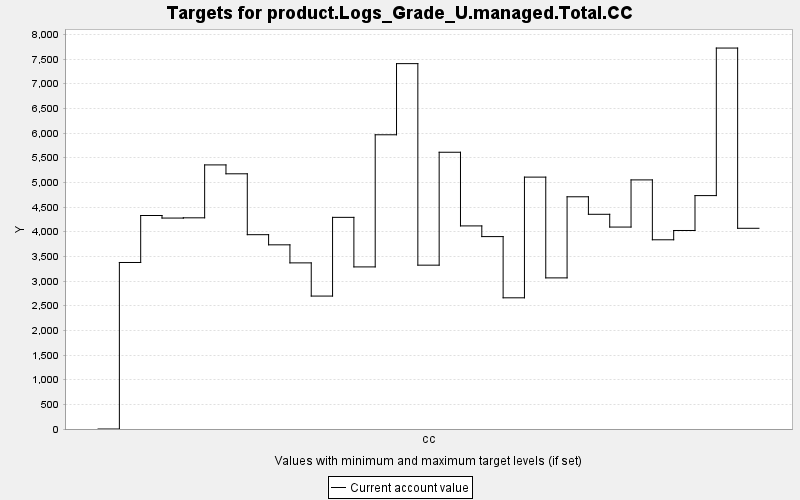

Data behind this chart, as committed beside it:
TARGET, PERIOD, YEAR, PERIODWIDTH, MINIMUM, MAXIMUM, MINWEIGHT, MAXWEIGHT, CURRENT, SUMMARY
product.Logs_Grade_U.managed.Total.CC, 0, 0, 10.0, 0.0, 10000, 1.0, 1.0, 0.0, 0.0
product.Logs_Grade_U.managed.Total.CC, 1, 10, 10.0, 0.0, 10000, 1.0, 1.0, 3376, 0.0
product.Logs_Grade_U.managed.Total.CC, 2, 20, 10.0, 0.0, 10000, 1.0, 1.0, 4328, 0.0
product.Logs_Grade_U.managed.Total.CC, 3, 30, 10.0, 0.0, 10000, 1.0, 1.0, 4276, 0.0
product.Logs_Grade_U.managed.Total.CC, 4, 40, 10.0, 0.0, 10000, 1.0, 1.0, 4281, 0.0
product.Logs_Grade_U.managed.Total.CC, 5, 50, 10.0, 0.0, 10000, 1.0, 1.0, 5354, 0.0
product.Logs_Grade_U.managed.Total.CC, 6, 60, 10.0, 0.0, 10000, 1.0, 1.0, 5173, 0.0
product.Logs_Grade_U.managed.Total.CC, 7, 70, 10.0, 0.0, 10000, 1.0, 1.0, 3939, 0.0
product.Logs_Grade_U.managed.Total.CC, 8, 80, 10.0, 0.0, 10000, 1.0, 1.0, 3733, 0.0
product.Logs_Grade_U.managed.Total.CC, 9, 90, 10.0, 0.0, 10000, 1.0, 1.0, 3368, 0.0
product.Logs_Grade_U.managed.Total.CC, 10, 100, 10.0, 0.0, 10000, 1.0, 1.0, 2695, 0.0
product.Logs_Grade_U.managed.Total.CC, 11, 110, 10.0, 0.0, 10000, 1.0, 1.0, 4290, 0.0
product.Logs_Grade_U.managed.Total.CC, 12, 120, 10.0, 0.0, 10000, 1.0, 1.0, 3286, 0.0
product.Logs_Grade_U.managed.Total.CC, 13, 130, 10.0, 0.0, 10000, 1.0, 1.0, 5964, 0.0
product.Logs_Grade_U.managed.Total.CC, 14, 140, 10.0, 0.0, 10000, 1.0, 1.0, 7407, 0.0
product.Logs_Grade_U.managed.Total.CC, 15, 150, 10.0, 0.0, 10000, 1.0, 1.0, 3321, 0.0
product.Logs_Grade_U.managed.Total.CC, 16, 160, 10.0, 0.0, 10000, 1.0, 1.0, 5610, 0.0
product.Logs_Grade_U.managed.Total.CC, 17, 170, 10.0, 0.0, 10000, 1.0, 1.0, 4117, 0.0
product.Logs_Grade_U.managed.Total.CC, 18, 180, 10.0, 0.0, 10000, 1.0, 1.0, 3900, 0.0
product.Logs_Grade_U.managed.Total.CC, 19, 190, 10.0, 0.0, 10000, 1.0, 1.0, 2659, 0.0
product.Logs_Grade_U.managed.Total.CC, 20, 200, 10.0, 0.0, 10000, 1.0, 1.0, 5106, 0.0
product.Logs_Grade_U.managed.Total.CC, 21, 210, 10.0, 0.0, 10000, 1.0, 1.0, 3063, 0.0
product.Logs_Grade_U.managed.Total.CC, 22, 220, 10.0, 0.0, 10000, 1.0, 1.0, 4707, 0.0
product.Logs_Grade_U.managed.Total.CC, 23, 230, 10.0, 0.0, 10000, 1.0, 1.0, 4352, 0.0
product.Logs_Grade_U.managed.Total.CC, 24, 240, 10.0, 0.0, 10000, 1.0, 1.0, 4094, 0.0
product.Logs_Grade_U.managed.Total.CC, 25, 250, 10.0, 0.0, 10000, 1.0, 1.0, 5050, 0.0
product.Logs_Grade_U.managed.Total.CC, 26, 260, 10.0, 0.0, 10000, 1.0, 1.0, 3836, 0.0
product.Logs_Grade_U.managed.Total.CC, 27, 270, 10.0, 0.0, 10000, 1.0, 1.0, 4024, 0.0
product.Logs_Grade_U.managed.Total.CC, 28, 280, 10.0, 0.0, 10000, 1.0, 1.0, 4731, 0.0
product.Logs_Grade_U.managed.Total.CC, 29, 290, 10.0, 0.0, 10000, 1.0, 1.0, 7722, 0.0
product.Logs_Grade_U.managed.Total.CC, 30, 300, 10.0, 0.0, 10000, 1.0, 1.0, 4069, 0.0
